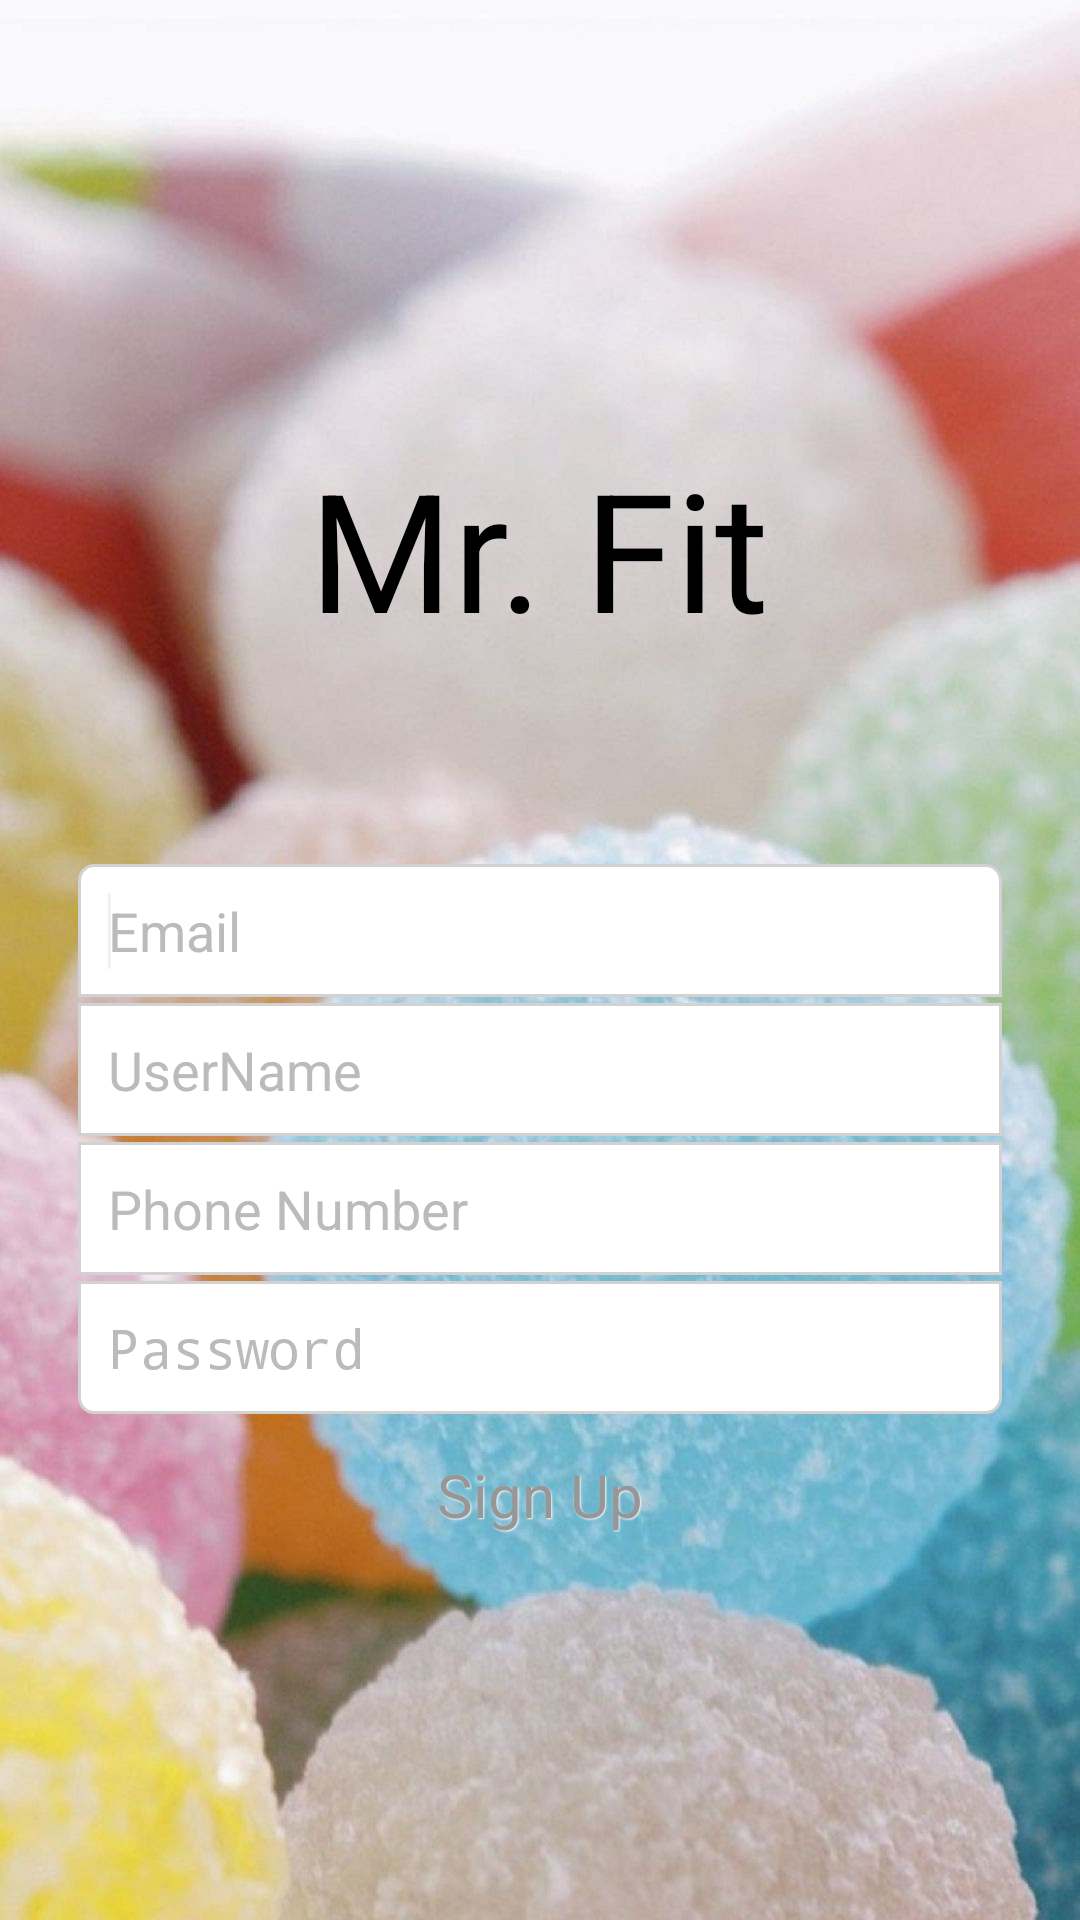

Android layout source for this screen:
<!-- AndroidManifest.xml: application theme MyTheme -->
<!-- res/layout/fragment_sign_up.xml -->
<RelativeLayout xmlns:android="http://schemas.android.com/apk/res/android"
    xmlns:tools="http://schemas.android.com/tools"
    android:layout_width="match_parent"
    android:layout_height="match_parent"
    android:paddingBottom="@dimen/activity_vertical_margin"
    android:paddingLeft="@dimen/activity_horizontal_margin"
    android:paddingRight="@dimen/activity_horizontal_margin"
    android:paddingTop="@dimen/activity_vertical_margin"
    tools:context=".MainActivity" 
    android:background="@drawable/login_bg"
	>

    <LinearLayout
        android:layout_width="@dimen/standardwidth"
        android:layout_height="wrap_content"
        android:layout_alignParentTop="true"
        android:layout_centerHorizontal="true"
        android:layout_marginTop="@dimen/button_top2"
        android:orientation="vertical"
        android:padding="@dimen/ten_margin" >

        <EditText
            android:id="@+id/etEmail"
            android:layout_width="match_parent"
            android:layout_height="wrap_content"
            android:layout_marginTop="@dimen/margin_top"
            android:background="@drawable/edittext_top_bg"
            android:drawableLeft="@drawable/ic_action_email"
            android:hint="@string/email"
            android:inputType="textEmailAddress"
            android:padding="@dimen/ten_margin"
            android:textColorHint="@color/hint_color" >

            <requestFocus />
        </EditText>

        <EditText
            android:id="@+id/etUserName"
            android:layout_width="match_parent"
            android:layout_height="wrap_content"
            android:layout_marginTop="@dimen/margin_top"
            android:background="@drawable/edittext_default_bg"
            android:drawableLeft="@drawable/ic_action_person"
            android:hint="@string/username"
            android:padding="@dimen/ten_margin"
            android:textColorHint="@color/hint_color" />

        <EditText
            android:id="@+id/etPhoneNum"
            android:layout_width="match_parent"
            android:layout_height="wrap_content"
            android:layout_marginTop="@dimen/margin_top"
            android:background="@drawable/edittext_default_bg"
            android:drawableLeft="@drawable/ic_action_phone"
            android:hint="Phone Number"
            android:inputType="textPhonetic"
            android:padding="@dimen/ten_margin"
            android:textColorHint="@color/hint_color" />

        <EditText
            android:id="@+id/etPass"
            android:layout_width="match_parent"
            android:layout_height="wrap_content"
            android:layout_marginTop="@dimen/margin_top"
            android:background="@drawable/edittext_bottom_bg"
            android:drawableLeft="@drawable/ic_action_secure"
            android:hint="@string/password"
            android:inputType="textPassword"
            android:padding="@dimen/ten_margin"
            android:textColorHint="@color/hint_color" />

        <Button
            android:id="@+id/btnSingIn"
            style="@style/DefaultButtonText"
            android:layout_width="match_parent"
            android:layout_height="wrap_content"
            android:layout_margin="@dimen/table_margin"
            android:background="@drawable/button_default_bg"
            android:padding="@dimen/ten_margin"
            android:onClick="signUp"
            android:text="@string/signup" />
    </LinearLayout>

    <TextView
        android:id="@+id/textView1"
        android:layout_width="wrap_content"
        android:layout_height="@dimen/height_90"
        android:layout_alignParentTop="true"
        android:layout_centerHorizontal="true"
        android:layout_marginTop="@dimen/login_margin_top"
        android:text="@string/app_name"
        android:textAppearance="?android:attr/textAppearanceLarge"
        android:textSize="@dimen/login_text_size" />

</RelativeLayout>
<!-- resources referenced by this layout -->
<resources>
  <color name="hint_color">#bbbbbb</color>
  <dimen name="activity_horizontal_margin">16dp</dimen>
  <dimen name="activity_vertical_margin">16dp</dimen>
  <dimen name="button_top2">260dp</dimen>
  <dimen name="height_90">90dp</dimen>
  <dimen name="login_margin_top">130dp</dimen>
  <dimen name="login_text_size">55dp</dimen>
  <dimen name="margin_top">2dp</dimen>
  <dimen name="standardwidth">520dp</dimen>
  <dimen name="table_margin">3dp</dimen>
  <dimen name="ten_margin">10dp</dimen>
  <!-- drawable edittext_bottom_bg (drawable-xhdpi) -->
  <?xml version="1.0" encoding="utf-8"?>
  <shape xmlns:android="http://schemas.android.com/apk/res/android"
      android:shape="rectangle" android:padding="10dp" >
       <solid android:color="#FFFFFF"/>
       <stroke
          android:width="1dp"
          android:color="#d2d2d2" />
       <corners android:bottomLeftRadius="5dp"
           android:bottomRightRadius="5dp"/>
  </shape>
  <!-- drawable edittext_default_bg (drawable-xxhdpi) -->
  <?xml version="1.0" encoding="utf-8"?>
  <shape xmlns:android="http://schemas.android.com/apk/res/android"
      android:shape="rectangle" android:padding="10dp">
       <solid android:color="#FFFFFF"/>
       <stroke
          android:width="1dp"
          android:color="#d2d2d2" />
  </shape>
  <!-- drawable edittext_top_bg (drawable-xhdpi) -->
  <?xml version="1.0" encoding="utf-8"?>
  <shape xmlns:android="http://schemas.android.com/apk/res/android"
      android:shape="rectangle" android:padding="10dp">
       <solid android:color="#FFFFFF"/>
       <stroke
          android:width="1dp"
          android:color="#d2d2d2" />
       <corners android:topLeftRadius="5dp"
           android:topRightRadius="5dp"/>
  </shape>
  <!-- drawable login_bg: jpg bitmap (drawable-xhdpi, 222979 bytes) -->
  <string name="app_name">Mr. Fit</string>
  <string name="email">Email</string>
  <string name="password">Password</string>
  <string name="signup">Sign Up</string>
  <string name="username">UserName</string>
  <style name="DefaultButtonText">
          <item name="android:layout_width">fill_parent</item>
          <item name="android:layout_height">wrap_content</item>
          <item name="android:textColor">#979797</item>
          <item name="android:gravity">center</item>
          <item name="android:layout_margin">3dp</item>
          <item name="android:textStyle">normal</item>
          <item name="android:textSize">20sp</item>
          <item name="android:shadowColor">#f9f9f9</item>
          <item name="android:shadowDx">1</item>
          <item name="android:shadowDy">1</item>
          <item name="android:shadowRadius">1</item>
      </style>
  <style name="MyTheme" parent="@android:style/Theme.Holo.Light.DarkActionBar">
          
      </style>
</resources>
